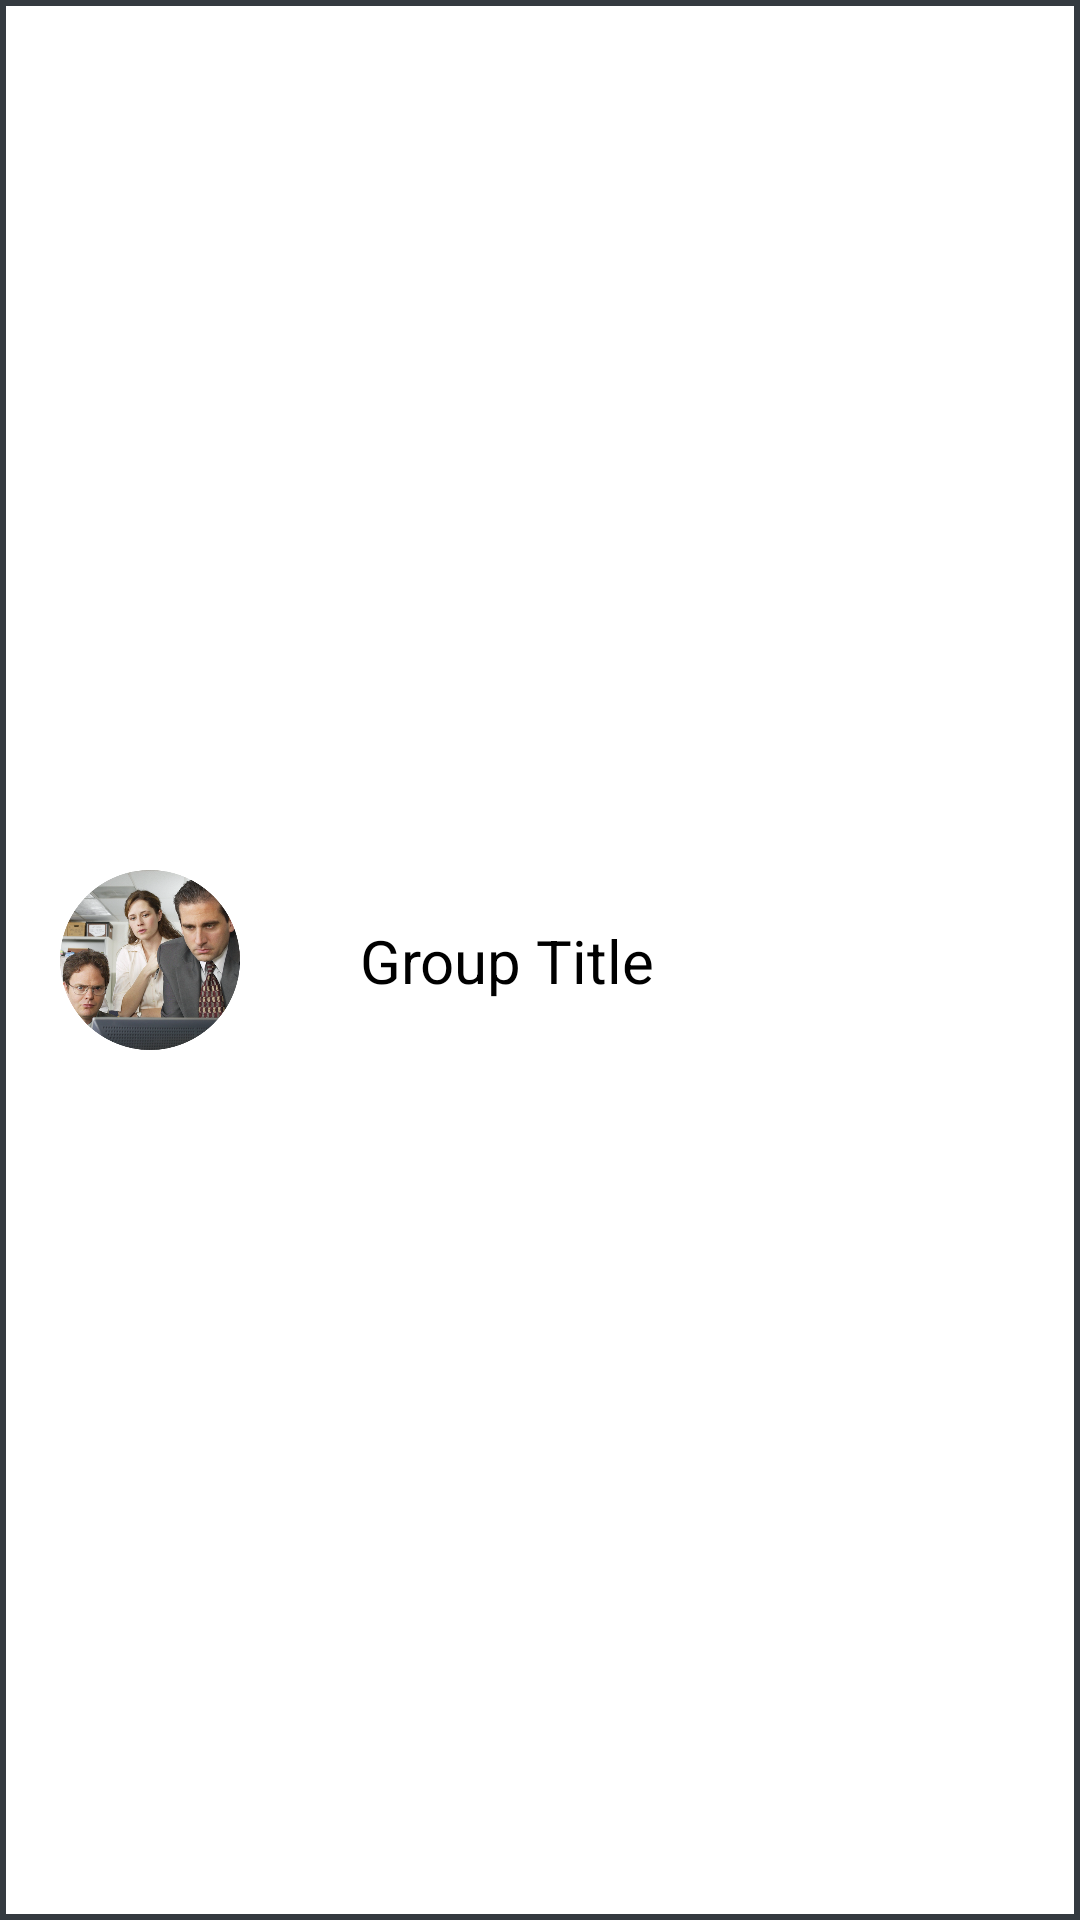

Layout XML and referenced resources for this Android screen:
<!-- AndroidManifest.xml: application theme AppTheme -->
<!-- res/layout/grouplist_item.xml -->
<?xml version="1.0" encoding="utf-8"?>
<androidx.constraintlayout.widget.ConstraintLayout xmlns:android="http://schemas.android.com/apk/res/android"
    android:layout_width="match_parent"
    android:layout_height="wrap_content"
    xmlns:app="http://schemas.android.com/apk/res-auto"
    android:background="@drawable/grouplist_item_border">

    <ImageView
        android:id="@+id/group_image"
        android:layout_width="60dp"
        android:layout_height="60dp"
        android:src="@drawable/sales"
        android:layout_margin="20dp"
        app:layout_constraintLeft_toLeftOf="parent"
        app:layout_constraintTop_toTopOf="parent"
        app:layout_constraintBottom_toBottomOf="parent">
    </ImageView>

    <TextView
        android:id="@+id/group_name"
        android:layout_width="wrap_content"
        android:layout_height="wrap_content"
        android:layout_marginLeft="40dp"
        android:text="Group Title"
        android:textSize="20sp"
        android:textColor="#000000"
        app:layout_constraintStart_toEndOf="@id/group_image"
        app:layout_constraintTop_toTopOf="parent"
        app:layout_constraintBottom_toBottomOf="parent"></TextView>

</androidx.constraintlayout.widget.ConstraintLayout>
<!-- resources referenced by this layout -->
<resources>
  <!-- drawable grouplist_item_border (drawable) -->
  <?xml version="1.0" encoding="utf-8"?>
  <layer-list xmlns:android="http://schemas.android.com/apk/res/android" >
      <item>
          <shape
              android:shape="rectangle">
              <stroke android:width="2dp" android:color="@color/darkNav" />
  
          </shape>
      </item>
  
      <item android:bottom="2dp">
          <shape
              android:shape="rectangle">
              <solid android:color="@color/bootstrap_brand_secondary_fill" />
          </shape>
      </item>
  
  </layer-list>
  <!-- drawable sales: png bitmap (drawable, 382490 bytes) -->
  <style name="AppTheme" parent="Theme.AppCompat.Light.DarkActionBar">
          
          <item name="colorPrimary">@color/colorPrimary</item>
          <item name="colorPrimaryDark">@color/colorPrimaryDark</item>
          <item name="colorAccent">@color/colorAccent</item>
          <item name="android:colorBackground">@color/bootstrap_brand_secondary_fill</item>
          <item name="android:statusBarColor">#000000</item>
      </style>
  <color name="darkNav">#343a40</color>
  <color name="colorPrimary">#6200EE</color>
  <color name="colorPrimaryDark">#3700B3</color>
  <color name="colorAccent">#03DAC5</color>
</resources>
